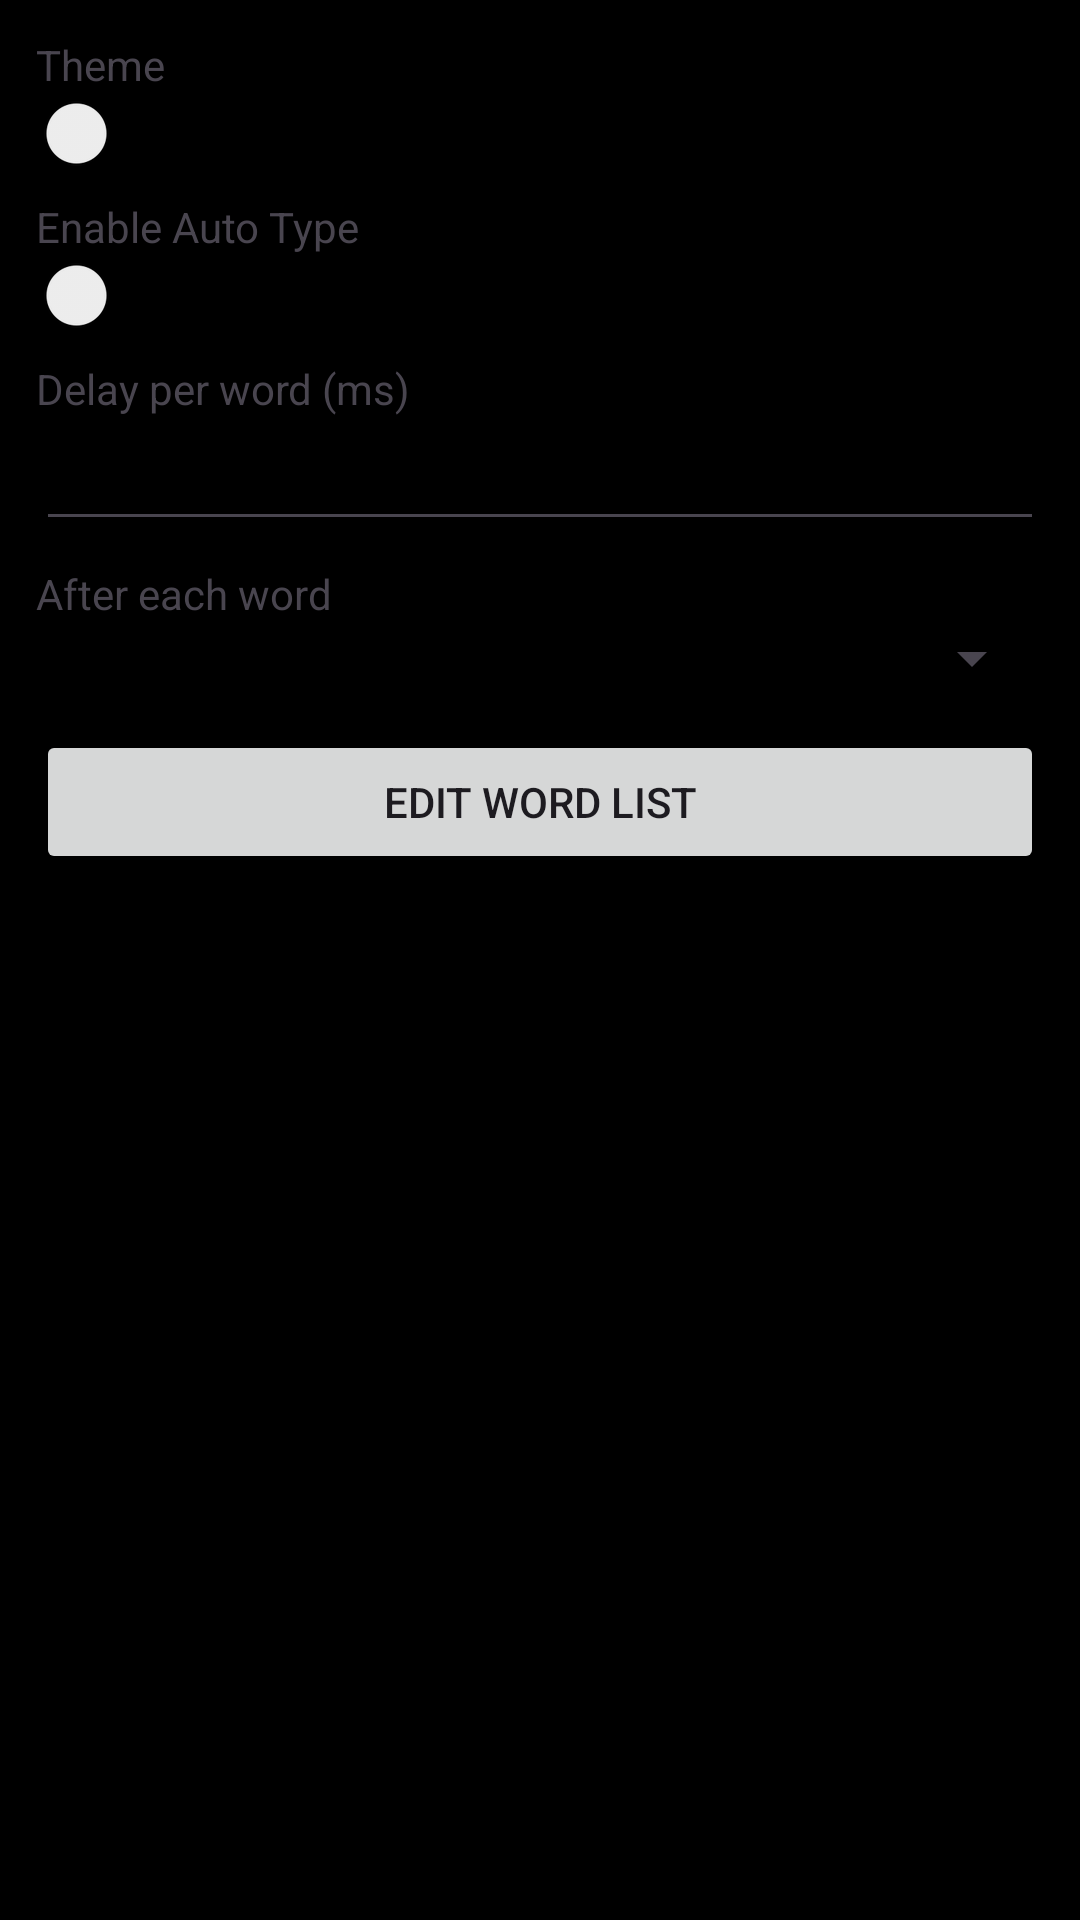

Produce the Android XML layout that renders to this screen, including the resource entries it uses.
<!-- AndroidManifest.xml: application theme Theme.AVsmart -->
<!-- res/layout/settings_activity.xml -->
<ScrollView xmlns:android="http://schemas.android.com/apk/res/android" android:layout_width="match_parent" android:layout_height="match_parent">
    <LinearLayout android:orientation="vertical" android:padding="12dp" android:layout_width="match_parent" android:layout_height="wrap_content">
        <TextView android:layout_width="wrap_content" android:layout_height="wrap_content" android:text="Theme"/>
        <Switch android:id="@+id/switch_theme" android:layout_width="wrap_content" android:layout_height="wrap_content"/>
        <TextView android:layout_marginTop="8dp" android:layout_width="wrap_content" android:layout_height="wrap_content" android:text="Enable Auto Type"/>
        <Switch android:id="@+id/switch_autotype" android:layout_width="wrap_content" android:layout_height="wrap_content"/>
        <TextView android:layout_marginTop="8dp" android:layout_width="wrap_content" android:layout_height="wrap_content" android:text="Delay per word (ms)"/>
        <EditText android:id="@+id/et_delay_setting" android:inputType="number" android:layout_width="match_parent" android:layout_height="wrap_content"/>
        <TextView android:layout_marginTop="8dp" android:layout_width="wrap_content" android:layout_height="wrap_content" android:text="After each word"/>
        <Spinner android:id="@+id/sp_after" android:layout_width="match_parent" android:layout_height="wrap_content"/>
        <Button android:id="@+id/btn_wordlist" android:layout_width="match_parent" android:layout_height="wrap_content" android:text="Edit Word List" android:layout_marginTop="12dp"/>
    </LinearLayout>
</ScrollView>
<!-- resources referenced by this layout -->
<resources>
  <style name="Theme.AVsmart" parent="Theme.Material3.DayNight.NoActionBar">
          <item name="android:statusBarColor">@android:color/black</item>
          <item name="android:navigationBarColor">@android:color/black</item>
          <item name="android:windowBackground">@android:color/black</item>
      </style>
</resources>
